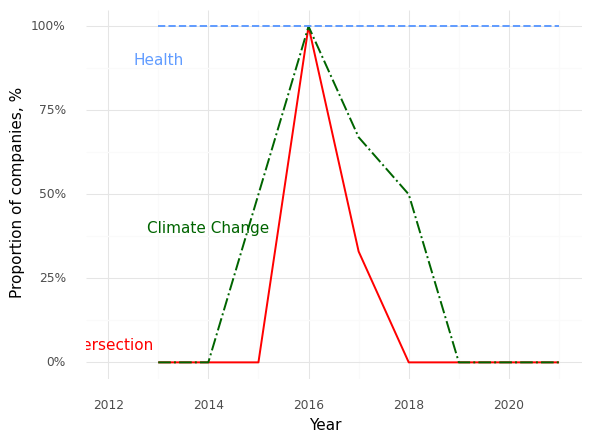

Source data for this figure (header and first rows):
, Year, Climate (Prop), Health (Prop), Intersection (Prop)
0, 2013, 0.0, 1.0, 0.0
1, 2014, 0.0, 1.0, 0.0
2, 2015, 0.5, 1.0, 0.0
3, 2016, 1.0, 1.0, 1.0
4, 2017, 0.67, 1.0, 0.33
5, 2018, 0.5, 1.0, 0.0
6, 2019, 0.0, 1.0, 0.0
7, 2020, 0.0, 1.0, 0.0
8, 2021, 0.0, 1.0, 0.0
